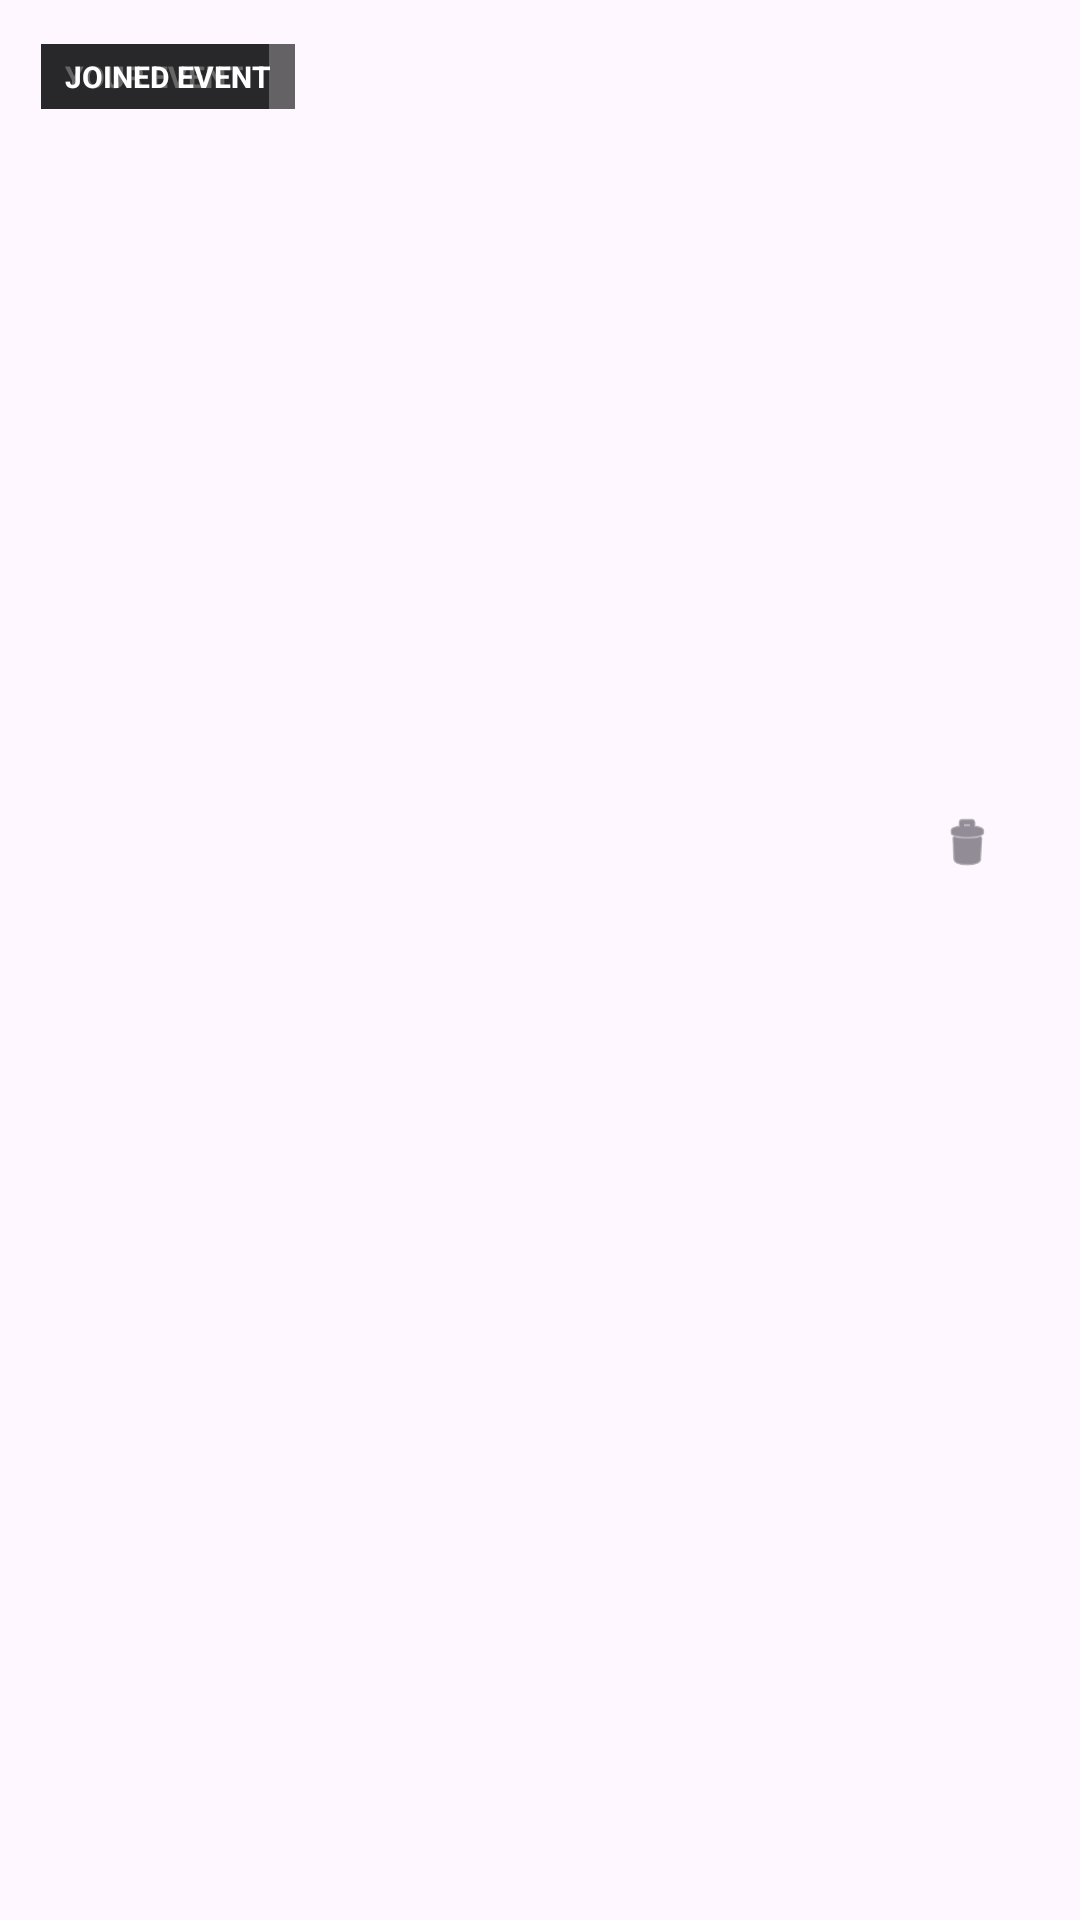

This screen was rendered from an Android layout file. Write that file and the resources it references.
<!-- AndroidManifest.xml: application theme Theme.LotteryEventApp -->
<!-- res/layout/event_item.xml -->
<?xml version="1.0" encoding="utf-8"?>
<com.google.android.material.card.MaterialCardView xmlns:android="http://schemas.android.com/apk/res/android"
    xmlns:app="http://schemas.android.com/apk/res-auto"
    xmlns:tools="http://schemas.android.com/tools"
    android:id="@+id/cardEvent"
    android:layout_width="match_parent"
    android:layout_height="wrap_content"
    android:layout_marginStart="16dp"
    android:layout_marginEnd="16dp"
    android:layout_marginTop="12dp"
    android:layout_marginBottom="4dp"
    app:cardUseCompatPadding="true"
    app:cardCornerRadius="12dp"
    app:strokeWidth="0dp">

    <androidx.constraintlayout.widget.ConstraintLayout
        android:layout_width="match_parent"
        android:layout_height="wrap_content">

        
        <ImageView
            android:id="@+id/ivPoster"
            android:layout_width="0dp"
            android:layout_height="0dp"
            android:scaleType="centerCrop"
            app:layout_constraintTop_toTopOf="parent"
            app:layout_constraintStart_toStartOf="parent"
            app:layout_constraintEnd_toEndOf="parent"
            app:layout_constraintDimensionRatio="16:9"
            tools:src="@drawable/lottery" />

        <TextView
            android:id="@+id/tvOwnerTag"
            android:layout_width="wrap_content"
            android:layout_height="wrap_content"
            android:text="YOUR EVENT"
            android:textSize="10sp"
            android:textStyle="bold"
            android:textColor="@android:color/white"
            android:background="#99000000"
            android:paddingStart="8dp"
            android:paddingEnd="8dp"
            android:paddingTop="4dp"
            android:paddingBottom="4dp"
            android:layout_margin="8dp"
            app:layout_constraintTop_toTopOf="@id/ivPoster"
            app:layout_constraintStart_toStartOf="@id/ivPoster"
            tools:visibility="gone" />

        <TextView
            android:id="@+id/tvTag"
            android:layout_width="wrap_content"
            android:layout_height="wrap_content"
            android:text="JOINED EVENT"
            android:textSize="10sp"
            android:textStyle="bold"
            android:textColor="@android:color/white"
            android:background="#99000000"
            android:paddingStart="8dp"
            android:paddingEnd="8dp"
            android:paddingTop="4dp"
            android:paddingBottom="4dp"
            android:layout_margin="8dp"
            app:layout_constraintTop_toTopOf="@id/ivPoster"
            app:layout_constraintStart_toStartOf="@id/ivPoster"
            tools:visibility="gone" />

        
        <TextView
            android:id="@+id/tvTitle"
            android:layout_width="0dp"
            android:layout_height="wrap_content"
            android:layout_marginStart="16dp"
            android:layout_marginEnd="16dp"
            android:layout_marginTop="12dp"
            android:textStyle="bold"
            android:textSize="20sp"
            android:maxLines="2"
            android:ellipsize="end"
            app:layout_constraintTop_toBottomOf="@id/ivPoster"
            app:layout_constraintStart_toStartOf="parent"
            app:layout_constraintEnd_toEndOf="parent"
            tools:text="Best in Show (2000)" />

        
        <TextView
            android:id="@+id/tvLocation"
            android:layout_width="0dp"
            android:layout_height="wrap_content"
            android:layout_marginStart="16dp"
            android:layout_marginEnd="16dp"
            android:layout_marginTop="4dp"
            android:textAllCaps="true"
            android:textStyle="bold"
            android:textSize="12sp"
            android:letterSpacing="0.02"
            android:textColor="?android:attr/textColorSecondary"
            app:layout_constraintTop_toBottomOf="@id/tvTitle"
            app:layout_constraintStart_toStartOf="parent"
            app:layout_constraintEnd_toEndOf="parent"
            tools:text="FINGER LAKES, GENEVA" />

        
        <TextView
            android:id="@+id/tvDate"
            android:layout_width="0dp"
            android:layout_height="wrap_content"
            android:layout_marginStart="16dp"
            android:layout_marginEnd="16dp"
            android:layout_marginTop="8dp"
            android:textSize="16sp"
            app:layout_constraintTop_toBottomOf="@id/tvLocation"
            app:layout_constraintStart_toStartOf="parent"
            app:layout_constraintEnd_toEndOf="parent"
            tools:text="Nov 05, 2025" />

        <com.google.android.material.button.MaterialButton
            android:id="@+id/btnDelete"
            style="@style/Widget.Material3.Button.IconButton"
            android:layout_width="wrap_content"
            android:layout_height="wrap_content"
            android:layout_marginEnd="8dp"
            app:icon="@android:drawable/ic_menu_delete"
            app:iconTint="?android:attr/textColorSecondary"
            app:layout_constraintEnd_toEndOf="parent"
            app:layout_constraintTop_toTopOf="@id/tvDate"
            app:layout_constraintBottom_toBottomOf="@id/tvDate" />



    </androidx.constraintlayout.widget.ConstraintLayout>

</com.google.android.material.card.MaterialCardView>
<!-- resources referenced by this layout -->
<resources>
  <!-- drawable lottery: png bitmap (drawable, 6529 bytes) -->
  <style name="Theme.LotteryEventApp" parent="Base.Theme.LotteryEventApp" />
  <style name="Base.Theme.LotteryEventApp" parent="Theme.Material3.DayNight.NoActionBar">
          
          
      </style>
</resources>
